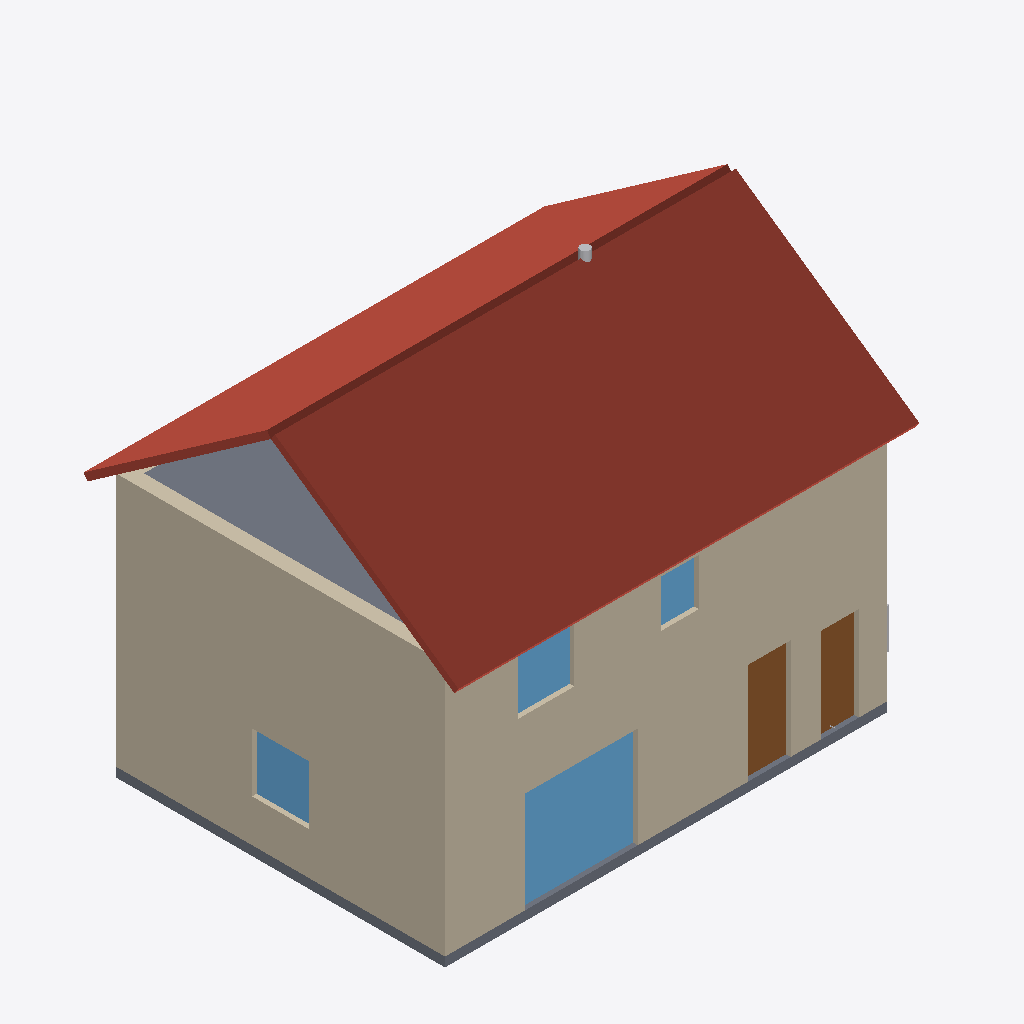
Isometric view of an IFC building model (IFC-SPF (STEP), schema IFC4, length unit metre), seen from the south-west, elements coloured by IFC class: 6 walls (beige), 4 windows (light blue), 2 roofs (red-brown), 2 slabs (grey), 2 doors (brown), 2 other elements (light grey).
Extent 10.2 m × 8.0 m × 8.3 m (x, y, z). Storeys (3): RDC at 0.00 m; R+1 at 2.70 m; Combles at 5.40 m. Elements (301): 108 IfcPipeSegment, 73 IfcPipeFitting, 26 IfcValve, 16 IfcWall, 14 IfcDuctSegment, 11 IfcWindow, 10 IfcDoor, 9 IfcAirTerminal, 9 IfcSpaceHeater, 7 IfcDuctFitting, 5 IfcSlab, 4 IfcSanitaryTerminal.

HEADER;
FILE_DESCRIPTION(('ViewDefinition[DesignTransferView]'),'2;1');
FILE_NAME('/dev/null','2026-11-05T08:12:24+00:00',(''),(''),'IfcOpenShell 0.9.0.post1','IfcOpenShell 0.9.0.post1','Nobody');
FILE_SCHEMA(('IFC4'));
ENDSEC;
DATA;
#1=IFCPROJECT('0wQXu1D0HQOf2zeyPrf8Eb',$,'Maison pédagogique Bimys','Maison individuelle R+1, maquette pédagogique Bac Pro ICCER / MEE',$,'Maison R+1 : pompe à chaleur air/eau',$,(#10),#5);
#12=IFCSITE('3Twz$erk5T0RXi5mMvM9_l',$,'Terrain','Saône-et-Loire (71)',$,#20,$,$,$,$,$,$,$,$);
#13=IFCBUILDING('0lantZOqbOCBZ3glPcFz70',$,'Maison R+1',$,$,#25,$,$,$,$,$,$);
#26=IFCBUILDINGSTOREY('3FbVH_QdrIvgTu8B2EPBad',$,'RDC',$,$,#37,$,$,$,0.0);
#38=IFCBUILDINGSTOREY('0IcVkIYL5OZ9qC3B44k1lO',$,'R+1',$,$,#48,$,$,$,2.7);
#49=IFCBUILDINGSTOREY('0ZakhokHLQvRt$n_Tkr_BW',$,'Combles',$,$,#59,$,$,$,5.4);
#720=IFCSLAB('0sE1mt1kfQ3uCXcTGPpRNa',$,'Pan de toiture Sud',$,$,#734,#727,$,.ROOF.);
#309=IFCWALL('33t4mdYK9Gmu_QESByXFkP',$,'Mur extérieur Ouest R+1',$,$,#322,#316,$,.SOLIDWALL.);
#238=IFCWALL('0iPpno1J9HCgSefQUmeBlK',$,'Mur extérieur Sud R+1',$,$,#252,#245,$,.SOLIDWALL.);
#96=IFCWALL('2CyQrj8bPIUQPn84NpaDbs',$,'Mur extérieur Sud RDC',$,$,#110,#103,$,.SOLIDWALL.);
#168=IFCWALL('3u3e9LrdzTUQaG2noJcwOF',$,'Mur extérieur Ouest RDC',$,$,#181,#175,$,.SOLIDWALL.);
#746=IFCSLAB('1a8rW9ipPGXhzh2PHc$hJQ',$,'Pan de toiture Nord',$,$,#759,#753,$,.ROOF.);
#691=IFCSLAB('3RbOt5Yb9JjxWW_Vp0fn1P',$,'Plancher haut sous combles perdus',$,$,#704,#698,$,.FLOOR.);
#1142=IFCWINDOW('3qSOiTo71QXff3pWrVLbEI',$,'Porte-fenêtre séjour',$,$,#1155,#1149,$,2.15,2.4,.WINDOW.,$,$);
#636=IFCSLAB('1o7ohDGhrNB85DbQOO3PC4',$,'Dallage sur terre-plein',$,$,#649,#643,$,.BASESLAB.);
#1403=IFCDOOR('1crJjfbWbVaeveN2KlaJ8L',$,'Porte d''entrée',$,$,#1416,#1410,$,2.15,0.9,.DOOR.,$,$);
#1508=IFCDOOR('1xjd7ENafQygjXMcT7PSBs',$,'Porte de service cellier',$,$,#1521,#1515,$,2.0,0.8,.DOOR.,$,$);
#1195=IFCWINDOW('3EyGgvg2LHEgwboldMJg$4',$,'Fenêtre séjour ouest',$,$,#1208,#1202,$,1.25,1.2,.WINDOW.,$,$);
#1612=IFCWINDOW('1oF3lIfLnP8eLvfgixeLzD',$,'Fenêtre chambre 2',$,$,#1625,#1619,$,1.25,1.2,.WINDOW.,$,$);
#274=IFCWALL('341gqV87PPjw8SErSGZMa3',$,'Mur extérieur Nord R+1',$,$,#287,#281,$,.SOLIDWALL.);
#133=IFCWALL('1YhTNJAzXMYQkW02F$2vVQ',$,'Mur extérieur Nord RDC',$,$,#146,#140,$,.SOLIDWALL.);
#1768=IFCWINDOW('1tL6O2DMTSZQLlGg9cg1_6',$,'Fenêtre dégagement',$,$,#1781,#1775,$,1.0,0.8,.WINDOW.,$,$);
#10653=IFCAIRTERMINAL('1JxRbUbTrGmAyuNkPamu6f',$,'Sortie de toiture VMC',$,'Chapeau de toiture',#10666,#10660,$,.USERDEFINED.);
#2894=IFCUNITARYEQUIPMENT('0ZqQUh5jfJ_904r1jKIvSs',$,'PAC air/eau monobloc (unité extérieure)',$,'Pompe à chaleur air/eau',#2907,#2901,$,.USERDEFINED.);
ENDSEC;
